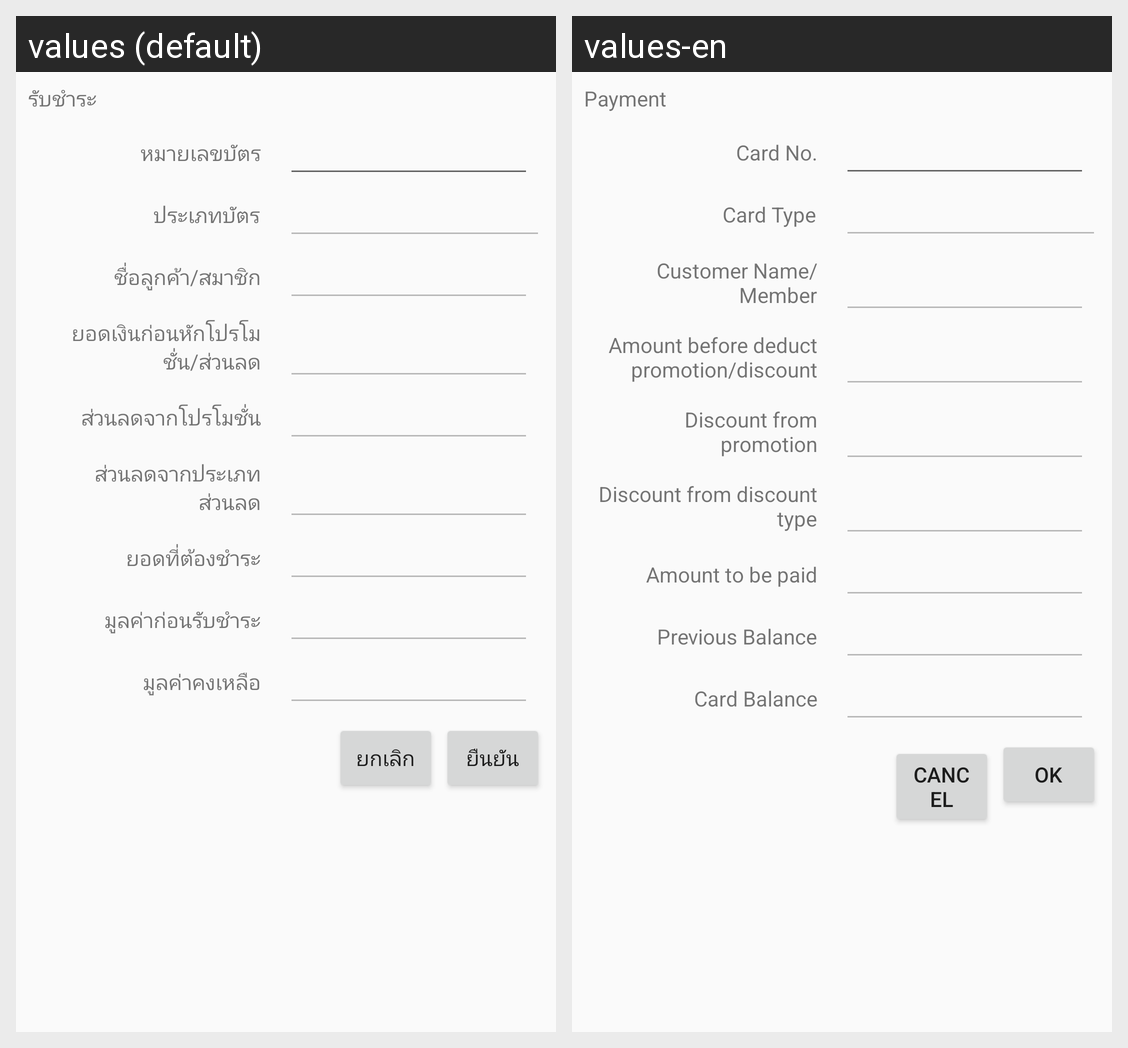

Strings drawn on this Android screen and how each of the app's shown locales translates them:
Android screen res/layout/payment_popup.xml rendered under 2 locales, left to right: values (default), values-en. Device: Nexus 5 (rendered at 1080×1920; each locale shown at half size, 540×960, under a caption strip naming it); theme Theme.AppCompat.Light.
Strings drawn on this screen, with the default value and each locale's value (text and hints the layout hard-codes, and strings that could not be matched under every locale, appear in the picture but are not listed):

TPPaid
  values: รับชำระ
  values-en: Payment

PCardNo
  values: หมายเลขบัตร
  values-en: Card No.

CardType
  values: ประเภทบัตร
  values-en: Card Type

Customer
  values: ชื่อลูกค้า/สมาชิก
  values-en: Customer Name/Member

SubTotal
  values: ยอดเงินก่อนหักโปรโมชั่น/ส่วนลด
  values-en: Amount before deduct promotion/discount

PromDiscount
  values: ส่วนลดจากโปรโมชั่น
  values-en: Discount from promotion

Discount
  values: ส่วนลดจากประเภทส่วนลด
  values-en: Discount from discount type

DueAmount
  values: ยอดที่ต้องชำระ
  values-en: Amount to be paid

Total
  values: มูลค่าก่อนรับชำระ
  values-en: Previous Balance

RemainAmt
  values: มูลค่าคงเหลือ
  values-en: Card Balance

Cancel
  values: ยกเลิก
  values-en: Cancel

Submit
  values: ยืนยัน
  values-en: OK
